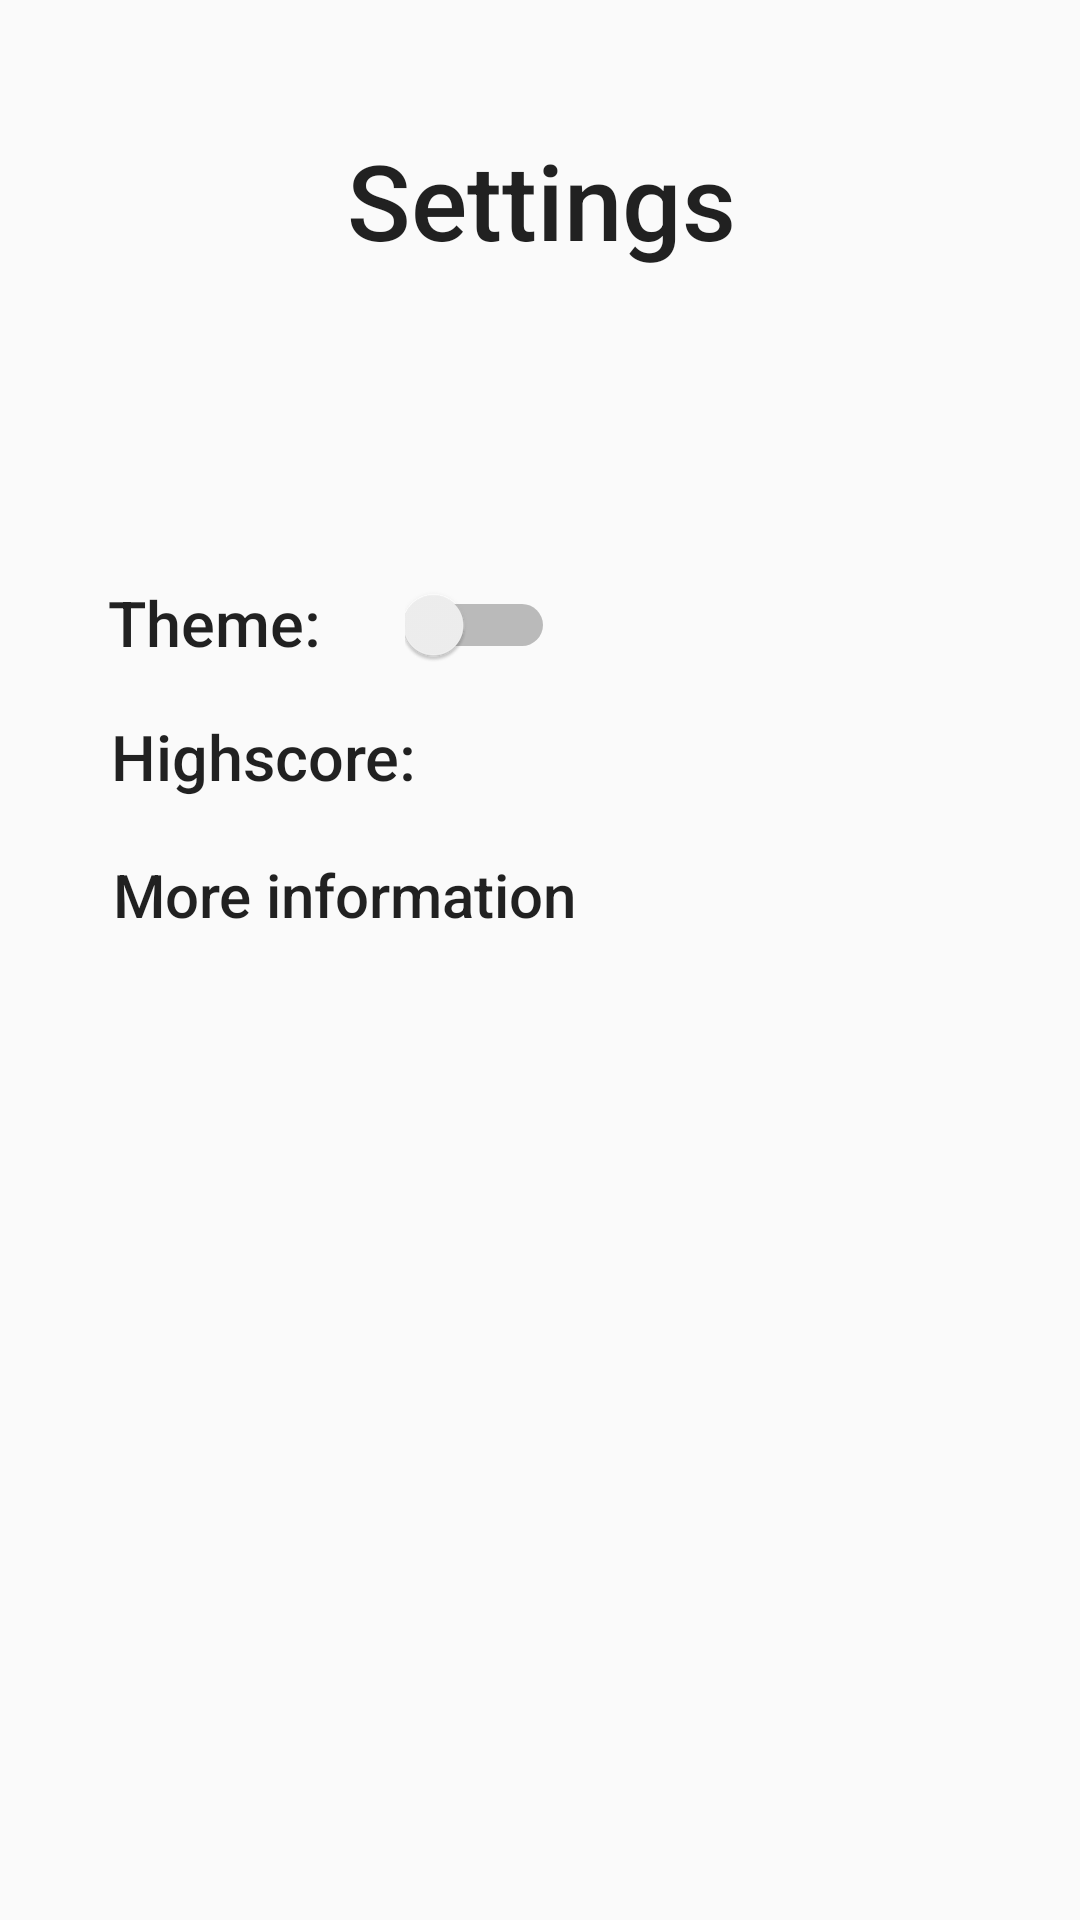

Reconstruct the res/layout file that produces this screen, plus the resources it refers to.
<!-- AndroidManifest.xml: application theme AppTheme -->
<!-- res/layout/activity_settings.xml -->
<?xml version="1.0" encoding="utf-8"?>
<android.support.constraint.ConstraintLayout xmlns:android="http://schemas.android.com/apk/res/android"
    xmlns:app="http://schemas.android.com/apk/res-auto"
    xmlns:tools="http://schemas.android.com/tools"
    android:layout_width="match_parent"
    android:layout_height="match_parent"
    tools:context=".Settings">

    <TextView
        android:id="@+id/settingsTextViewHighscoreAusgabe"
        android:layout_width="81dp"
        android:layout_height="wrap_content"
        android:layout_marginStart="8dp"
        android:layout_marginTop="8dp"
        android:layout_marginEnd="8dp"
        android:layout_marginBottom="8dp"
        android:textAllCaps="false"
        android:textAppearance="@style/TextAppearance.AppCompat.Widget.ActionBar.Menu"
        android:textSize="21sp"
        app:layout_constraintBottom_toBottomOf="parent"
        app:layout_constraintEnd_toEndOf="parent"
        app:layout_constraintHorizontal_bias="0.547"
        app:layout_constraintStart_toStartOf="parent"
        app:layout_constraintTop_toTopOf="parent"
        app:layout_constraintVertical_bias="0.386" />

    <TextView
        android:id="@+id/settingsTextViewHighScore"
        android:layout_width="wrap_content"
        android:layout_height="wrap_content"
        android:layout_marginStart="8dp"
        android:layout_marginTop="8dp"
        android:layout_marginEnd="8dp"
        android:layout_marginBottom="8dp"
        android:text="Highscore:"
        android:textAllCaps="false"
        android:textAppearance="@style/TextAppearance.AppCompat.Widget.ActionBar.Menu"
        android:textSize="21sp"
        app:layout_constraintBottom_toBottomOf="parent"
        app:layout_constraintEnd_toEndOf="parent"
        app:layout_constraintHorizontal_bias="0.12"
        app:layout_constraintStart_toStartOf="parent"
        app:layout_constraintTop_toTopOf="parent"
        app:layout_constraintVertical_bias="0.386" />

    <TextView
        android:id="@+id/settingsTextViewTheme"
        android:layout_width="wrap_content"
        android:layout_height="wrap_content"
        android:layout_marginStart="8dp"
        android:layout_marginTop="8dp"
        android:layout_marginEnd="8dp"
        android:layout_marginBottom="8dp"
        android:text="Theme:"
        android:textAlignment="center"
        android:textAllCaps="false"
        android:textAppearance="@style/TextAppearance.AppCompat.Widget.ActionBar.Menu"
        android:textSize="21sp"
        app:layout_constraintBottom_toBottomOf="parent"
        app:layout_constraintEnd_toEndOf="parent"
        app:layout_constraintHorizontal_bias="0.103"
        app:layout_constraintStart_toStartOf="parent"
        app:layout_constraintTop_toTopOf="parent"
        app:layout_constraintVertical_bias="0.311" />

    <TextView
        android:id="@+id/settingsTitle"
        android:layout_width="wrap_content"
        android:layout_height="wrap_content"
        android:layout_marginStart="8dp"
        android:layout_marginTop="8dp"
        android:layout_marginEnd="8dp"
        android:layout_marginBottom="8dp"
        android:text="Settings"
        android:textAllCaps="false"
        android:textAppearance="@style/TextAppearance.AppCompat.Widget.ActionBar.Menu"
        android:textSize="35sp"
        app:layout_constraintBottom_toBottomOf="parent"
        app:layout_constraintEnd_toEndOf="parent"
        app:layout_constraintHorizontal_bias="0.503"
        app:layout_constraintStart_toStartOf="parent"
        app:layout_constraintTop_toTopOf="parent"
        app:layout_constraintVertical_bias="0.061" />

    <Switch
        android:id="@+id/switch_Color"
        android:layout_width="50dp"
        android:layout_height="20dp"
        android:layout_marginStart="8dp"
        android:layout_marginTop="8dp"
        android:layout_marginEnd="8dp"
        android:layout_marginBottom="8dp"
        android:textAlignment="center"
        android:textAllCaps="false"
        android:theme="@style/SwitchTheme"
        app:layout_constraintBottom_toBottomOf="parent"
        app:layout_constraintEnd_toEndOf="parent"
        app:layout_constraintHorizontal_bias="0.107"
        app:layout_constraintStart_toEndOf="@+id/settingsTextViewTheme"
        app:layout_constraintTop_toTopOf="parent"
        app:layout_constraintVertical_bias="0.313" />

    <Button
        android:id="@+id/btn_moreInformations"
        android:layout_width="163dp"
        android:layout_height="36dp"
        android:layout_marginTop="8dp"
        android:background="@android:color/transparent"
        android:fontFamily="sans-serif-medium"
        android:text="More information"
        android:textAllCaps="false"
        android:textSize="20sp"
        app:layout_constraintBottom_toBottomOf="parent"
        app:layout_constraintEnd_toEndOf="parent"
        app:layout_constraintHorizontal_bias="0.169"
        app:layout_constraintStart_toStartOf="parent"
        app:layout_constraintTop_toTopOf="parent"
        app:layout_constraintVertical_bias="0.457" />

</android.support.constraint.ConstraintLayout>
<!-- resources referenced by this layout -->
<resources>
  <style name="SwitchTheme" parent="Theme.AppCompat.Light">
          <item name="android:colorControlActivated">#2828F0</item>
      </style>
  <style name="AppTheme" parent="Theme.AppCompat.Light.NoActionBar">
          
          <item name="colorPrimary">@color/colorPrimary</item>
          <item name="colorPrimaryDark">@color/colorPrimaryDark</item>
          <item name="colorAccent">@color/colorAccent</item>
      </style>
  <color name="colorPrimary">#3f41b5</color>
  <color name="colorPrimaryDark">#30309f</color>
  <color name="colorAccent">#FF4081</color>
</resources>
